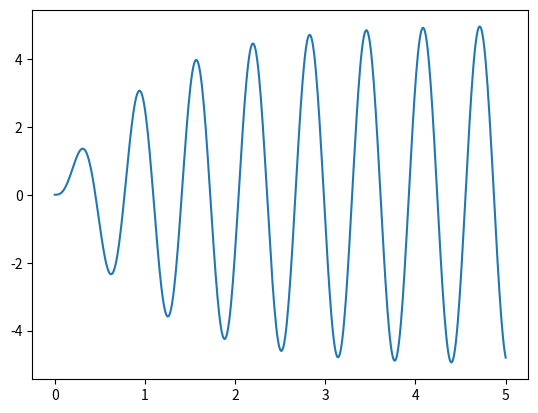

Python code for this plot:
import numpy as np
import matplotlib.pyplot as plt
from scipy import signal
#from UserInput import userInput


#ceros = [1, 1]
#polos = [1/10, 7/10, 1]
#k = 1
#w, h = signal.freqs_zpk(ceros, polos, k, worN=np.logspace(-1, 2, 1000))
#plt.semilogx(w, 20 * np.log10(abs(h)))
#plt.xlabel('Frequency')
#plt.ylabel('Amplitude response [dB]')
#plt.grid()
#plt.show()

w0 = 10
etha = 0.1
k = 1
ceros = [k]
polos = [1/(w0**2), 2*etha/w0, 1]

#sys = signal.TransferFunction(ceros, polos)

#w, dB, phase = signal.bode(sys)
#t, y = signal.impulse2(sys)


#plt.plot(t, y)
#plt.figure()
#plt.semilogx(w, dB)
#plt.show()

sys = signal.lti(ceros, polos)
t = np.linspace(0, 5, 500)
u = np.sin(w0*t)
tout, y, x = signal.lsim(sys, u, t)
plt.plot(t, y)
plt.show()